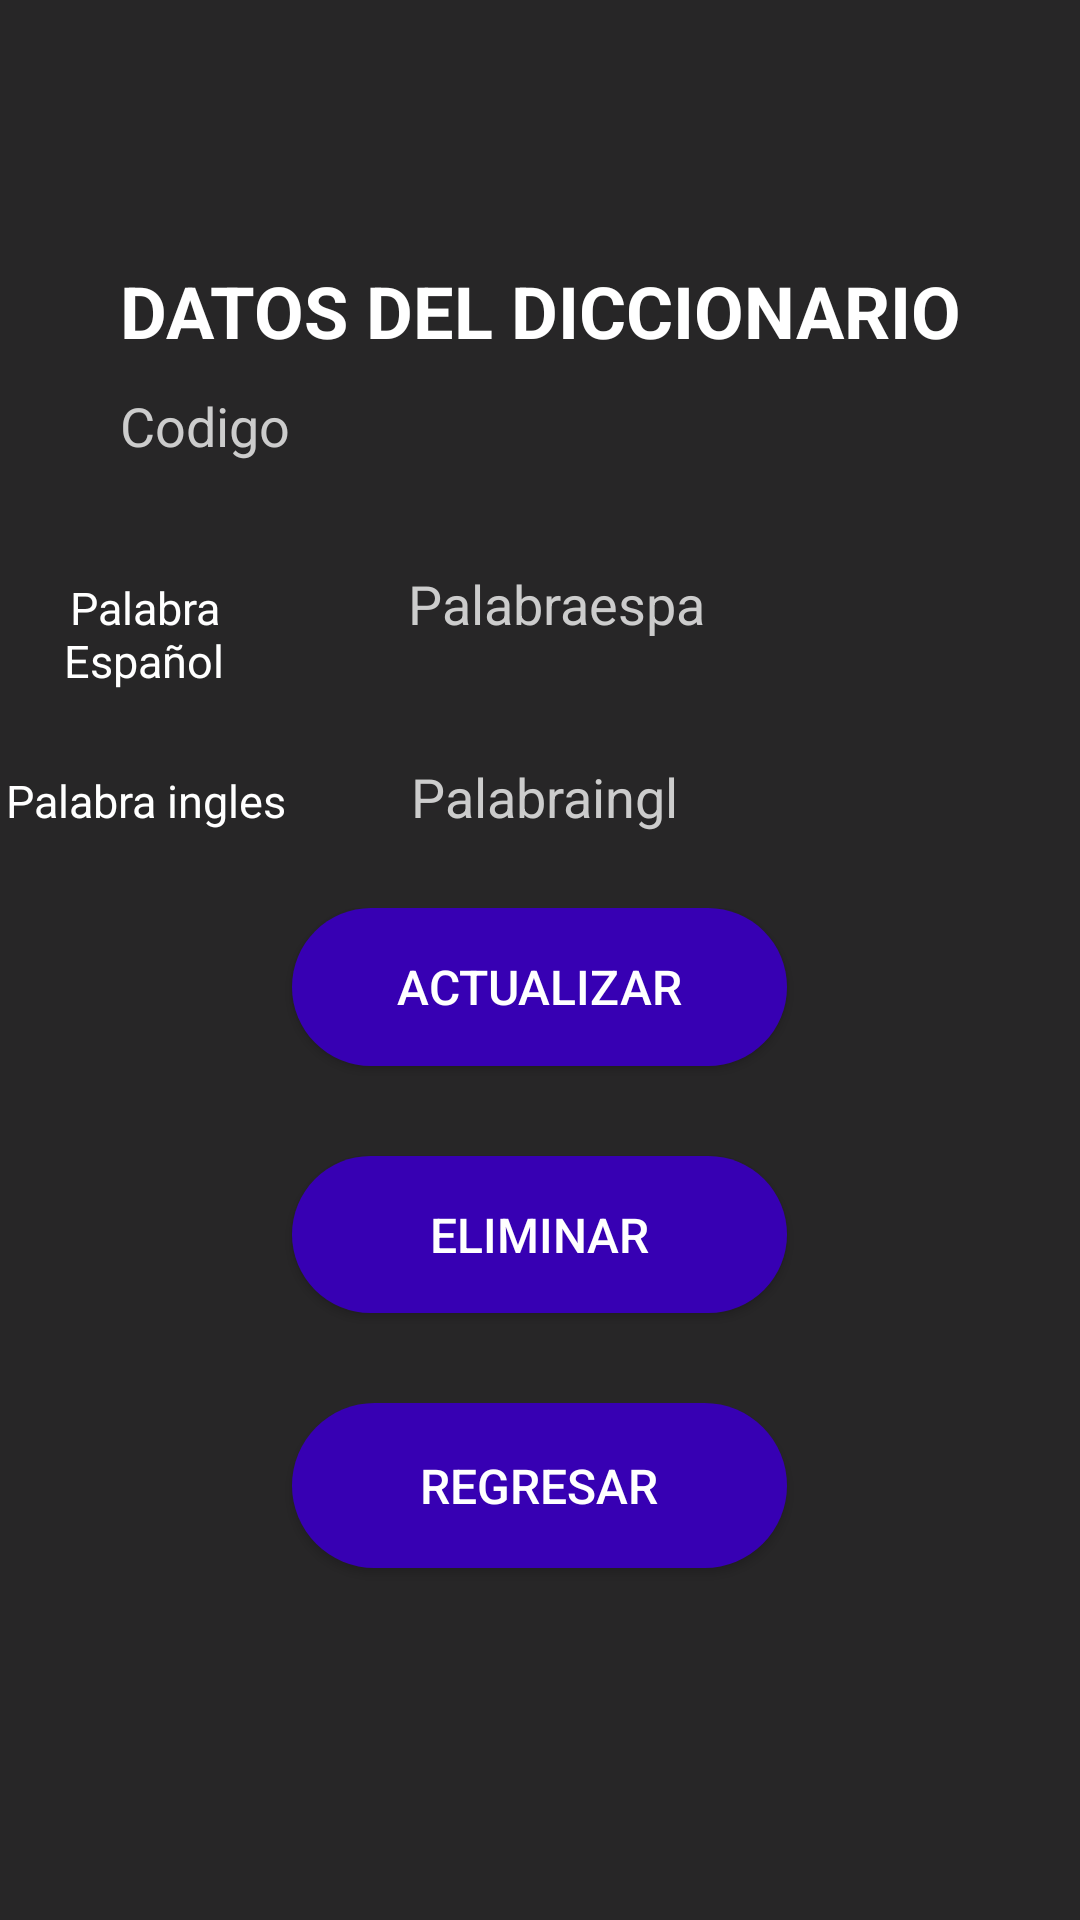

Write the Android layout XML for this screen, with the resource values it uses.
<!-- AndroidManifest.xml: application theme Theme.AppMovilSpeakInglish -->
<!-- res/layout/activity_main_datos.xml -->
<?xml version="1.0" encoding="utf-8"?>
<RelativeLayout xmlns:android="http://schemas.android.com/apk/res/android"
    xmlns:tools="http://schemas.android.com/tools"
    android:layout_width="match_parent"
    android:layout_height="match_parent"
    tools:context=".SignUp">

    <ImageView
        android:layout_width="match_parent"
        android:layout_height="match_parent"
        android:scaleType="centerCrop"
        android:src="@drawable/fondo" />

    <LinearLayout
        android:layout_width="match_parent"
        android:layout_height="match_parent"
        android:background="#d8000000"
        android:gravity="center"
        android:orientation="vertical">

        <TextView
            android:layout_width="match_parent"
            android:layout_height="wrap_content"
            android:text="DATOS DEL DICCIONARIO"
            android:textAlignment="center"
            android:textColor="@color/white"
            android:textSize="24sp"
            android:textStyle="bold" />

        <EditText
            android:id="@+id/edtCodigoARD"
            android:layout_width="match_parent"
            android:layout_height="wrap_content"
            android:layout_marginLeft="20dp"
            android:layout_marginRight="20dp"
            android:layout_marginBottom="15dp"
            android:background="@drawable/input"
            android:enabled="false"
            android:hint="Codigo"
            android:inputType="textPersonName"
            android:paddingLeft="20dp"
            android:paddingTop="10dp"
            android:paddingRight="10dp"
            android:paddingBottom="10dp"
            android:textColor="#fff"
            android:textColorHint="#ccc" />

        <LinearLayout
            android:layout_width="match_parent"
            android:layout_height="wrap_content"
            android:orientation="horizontal">

            <TextView
                android:layout_width="96dp"
                android:layout_height="wrap_content"
                android:text="Palabra Español"
                android:textAlignment="center"
                android:textColor="@color/white"
                android:textSize="15sp" />

            <EditText
                android:id="@+id/edtPalabraespARD"
                android:layout_width="match_parent"
                android:layout_height="wrap_content"
                android:layout_marginLeft="20dp"
                android:layout_marginRight="20dp"
                android:layout_marginBottom="20dp"
                android:background="@drawable/input"
                android:hint="Palabraespa"
                android:inputType="textPersonName"
                android:paddingLeft="20dp"
                android:paddingTop="10dp"
                android:paddingRight="10dp"
                android:paddingBottom="10dp"
                android:textColor="#fff"
                android:textColorHint="#ccc" />
        </LinearLayout>

        <LinearLayout
            android:layout_width="match_parent"
            android:layout_height="wrap_content"
            android:orientation="horizontal">

            <TextView
                android:layout_width="97dp"
                android:layout_height="wrap_content"
                android:text="Palabra ingles"
                android:textAlignment="center"
                android:textColor="@color/white"
                android:textSize="15sp" />

            <EditText
                android:id="@+id/edtPalabrainglARD"
                android:layout_width="match_parent"
                android:layout_height="wrap_content"
                android:layout_marginLeft="20dp"
                android:layout_marginRight="20dp"
                android:layout_marginBottom="15dp"
                android:background="@drawable/input"
                android:hint="Palabraingl"
                android:inputType="textPersonName"
                android:paddingLeft="20dp"
                android:paddingTop="10dp"
                android:paddingRight="10dp"
                android:paddingBottom="10dp"
                android:textColor="#fff"
                android:textColorHint="#ccc" />
        </LinearLayout>

        <LinearLayout
            android:layout_width="match_parent"
            android:layout_height="wrap_content"
            android:orientation="horizontal"/>

        <LinearLayout
            android:layout_width="match_parent"
            android:layout_height="wrap_content"
            android:orientation="horizontal"/>

        <LinearLayout
            android:layout_width="match_parent"
            android:layout_height="wrap_content"
            android:orientation="horizontal"/>

        <LinearLayout
            android:layout_width="207dp"
            android:layout_height="250dp"
            android:layout_marginLeft="20dp"
            android:layout_marginRight="20dp"
            android:gravity="center"
            android:orientation="vertical">

            <Button
                android:id="@+id/btnActualizarRD"
                android:layout_width="165dp"
                android:layout_height="70dp"
                android:layout_marginLeft="20dp"
                android:layout_marginRight="20dp"
                android:layout_marginBottom="30dp"
                android:layout_weight="1"
                android:background="@drawable/btn_fondo_color"
                android:elevation="5dp"
                android:text="ACTUALIZAR"
                android:textColor="#fff"
                android:textSize="16sp" />

            <Button
                android:id="@+id/btnEliminarRD"
                android:layout_width="165dp"
                android:layout_height="70dp"
                android:layout_marginLeft="20dp"
                android:layout_marginRight="20dp"
                android:layout_marginBottom="30dp"
                android:layout_weight="1"
                android:background="@drawable/btn_fondo_color"
                android:elevation="5dp"
                android:text="ELIMINAR"
                android:textColor="#fff"
                android:textSize="16sp" />

            <Button
                android:id="@+id/btnRegresarRD"
                android:layout_width="165dp"
                android:layout_height="55dp"
                android:layout_marginLeft="20dp"
                android:layout_marginRight="20dp"
                android:layout_marginBottom="30dp"
                android:background="@drawable/btn_fondo_color"
                android:elevation="5dp"
                android:text="REGRESAR"
                android:textColor="#fff"
                android:textSize="16sp" />

        </LinearLayout>

    </LinearLayout>

</RelativeLayout>
<!-- resources referenced by this layout -->
<resources>
  <!-- drawable btn_fondo_color (drawable) -->
  <?xml version="1.0" encoding="utf-8"?>
  <shape android:shape="rectangle" xmlns:android="http://schemas.android.com/apk/res/android">
  <solid android:color="@color/design_default_color_primary_dark"></solid>
      <corners android:radius="50dp"></corners>
  </shape>
  <style name="Theme.AppMovilSpeakInglish" parent="Base.Theme.AppMovilSpeakInglish" />
  <style name="Base.Theme.AppMovilSpeakInglish" parent="Theme.Material3.DayNight.NoActionBar">
          
          
      </style>
  <!-- not gathered from this repository: default colours our renderer supplied (Android Studio template values) -->
  <color name="white">#FFFFFFFF</color>
</resources>
